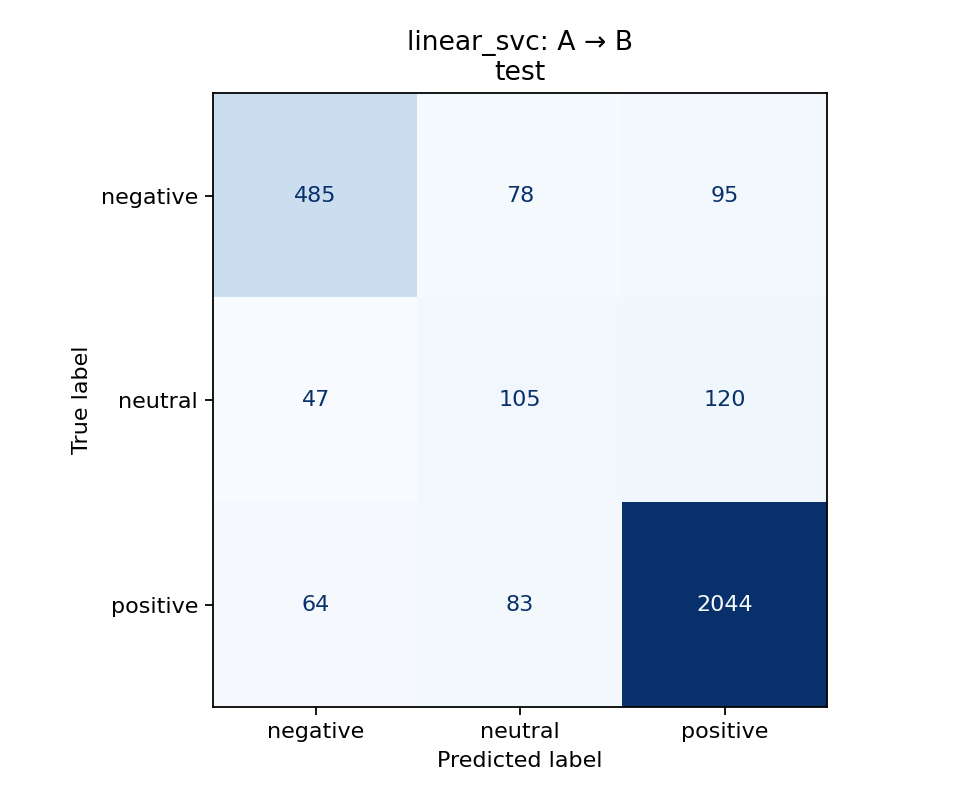

Source data for this figure (header and first rows):
true_label, negative, neutral, positive
negative, 485, 78, 95
neutral, 47, 105, 120
positive, 64, 83, 2044
